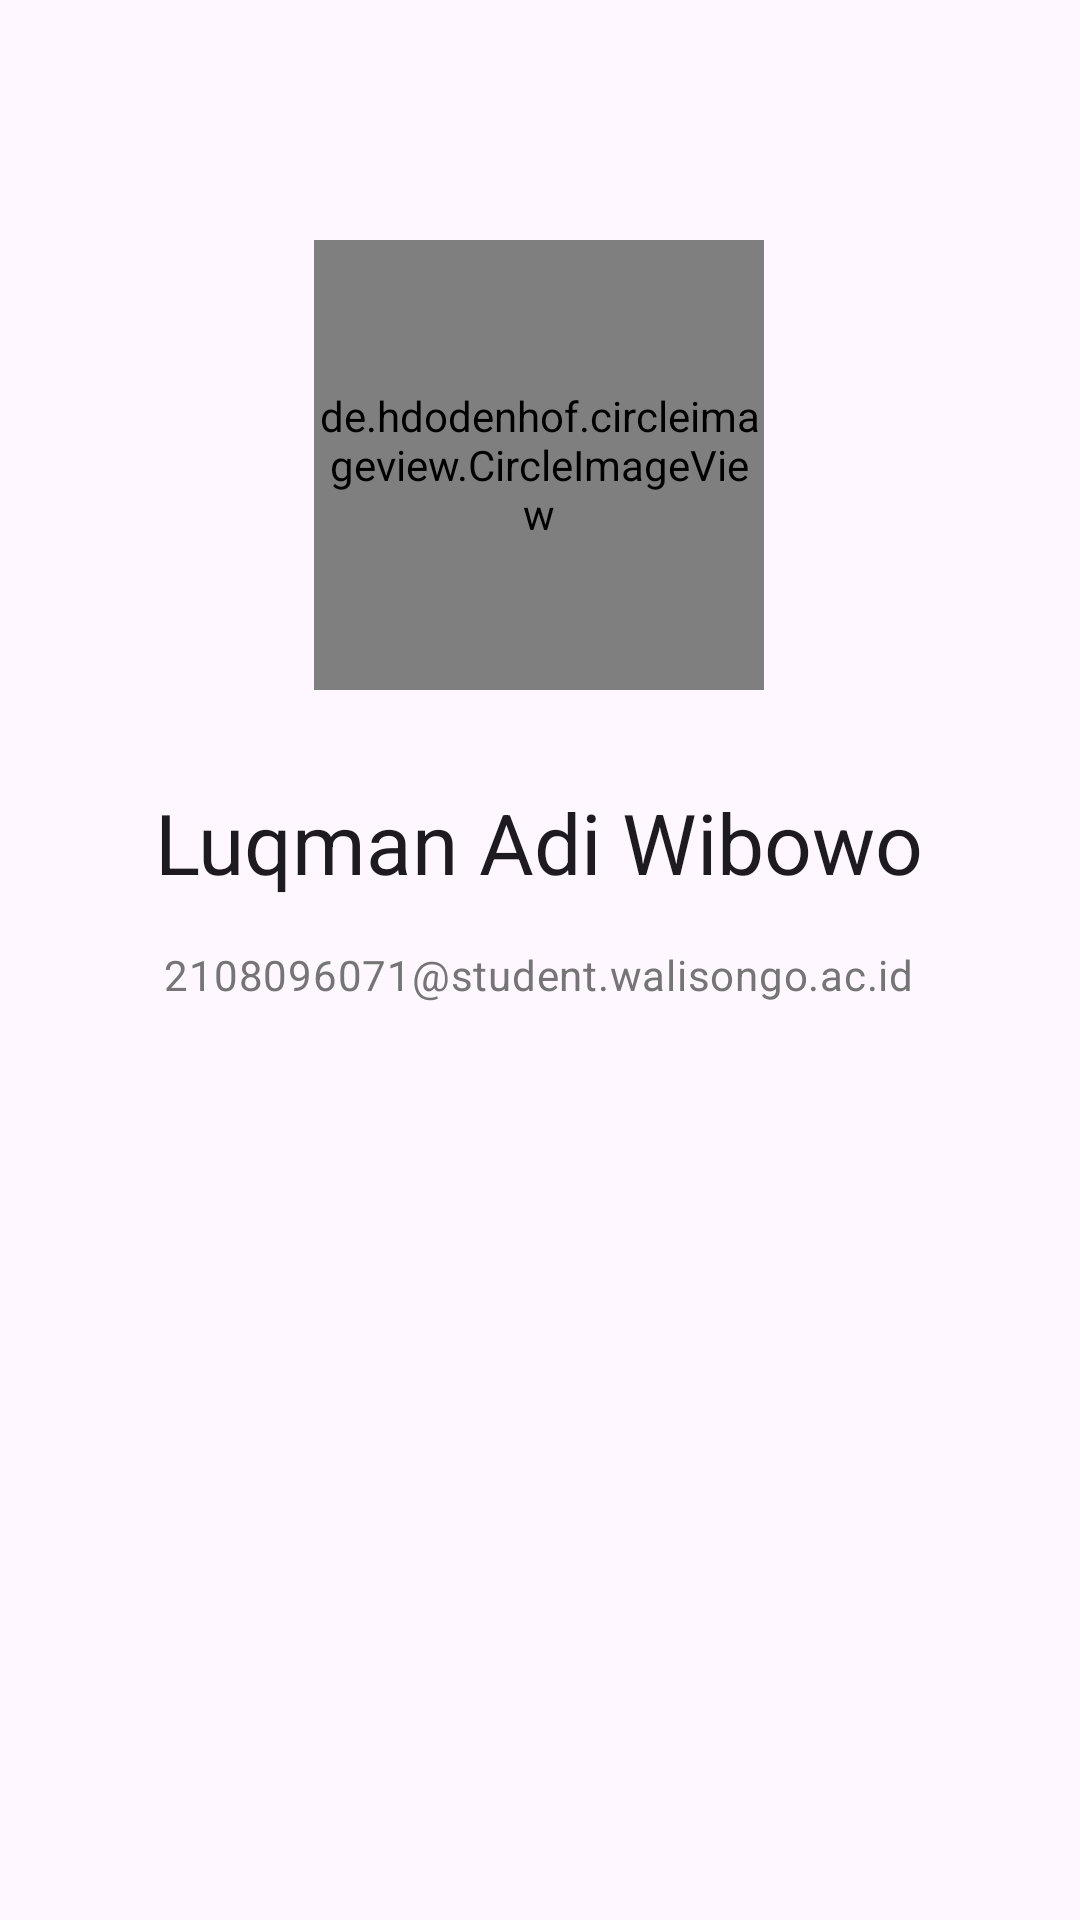

Android layout source for this screen:
<!-- AndroidManifest.xml: application theme Theme.WisataMagelang -->
<!-- res/layout/activity_profile.xml -->
<?xml version="1.0" encoding="utf-8"?>
<androidx.constraintlayout.widget.ConstraintLayout xmlns:android="http://schemas.android.com/apk/res/android"
    xmlns:app="http://schemas.android.com/apk/res-auto"
    xmlns:tools="http://schemas.android.com/tools"
    android:layout_width="match_parent"
    android:layout_height="match_parent"
    tools:context=".Profile">

    <de.hdodenhof.circleimageview.CircleImageView
        android:id="@+id/circleImageView"
        android:layout_width="150dp"
        android:layout_height="150dp"
        android:layout_marginTop="80dp"
        android:src="@drawable/profile_photo"
        app:layout_constraintEnd_toEndOf="parent"
        app:layout_constraintHorizontal_bias="0.498"
        app:layout_constraintStart_toStartOf="parent"
        app:layout_constraintTop_toTopOf="parent" />


    <TextView
        android:id="@+id/textView"
        style="@style/TextContent.HeadlineMedium"
        android:layout_width="wrap_content"
        android:layout_height="wrap_content"
        android:layout_marginTop="32dp"
        android:text="Luqman Adi Wibowo"
        app:layout_constraintEnd_toEndOf="parent"
        app:layout_constraintHorizontal_bias="0.498"
        app:layout_constraintStart_toStartOf="parent"
        app:layout_constraintTop_toBottomOf="@+id/circleImageView" />

    <TextView
        android:id="@+id/textView2"
        android:layout_width="wrap_content"
        android:layout_height="wrap_content"
        android:layout_marginTop="16dp"
        android:text="2108096071@student.walisongo.ac.id"
        app:layout_constraintEnd_toEndOf="parent"
        app:layout_constraintHorizontal_bias="0.497"
        app:layout_constraintStart_toStartOf="parent"
        app:layout_constraintTop_toBottomOf="@+id/textView"
        style="@style/TextContent.BodyMedium.Gray"/>


</androidx.constraintlayout.widget.ConstraintLayout>
<!-- resources referenced by this layout -->
<resources>
  <!-- drawable profile_photo: jpg bitmap (drawable, 54063 bytes) -->
  <style name="TextContent.BodyMedium.Gray">
          <item name="android:textColor">@color/colorSubtitle</item>
      </style>
  <style name="TextContent.HeadlineMedium">
          <item name="android:layout_marginLeft">16dp</item>
          <item name="android:layout_marginRight">16dp</item>
          <item name="android:textAppearance">@style/TextAppearance.Material3.HeadlineMedium</item>
      </style>
  <style name="Theme.WisataMagelang" parent="Base.Theme.WisataMagelang" />
  <color name="colorSubtitle">#757575</color>
  <style name="Base.Theme.WisataMagelang" parent="Theme.Material3.DayNight">
          
          <item name="colorPrimary">@color/cyan</item>
          <item name="colorOnPrimary">@color/cyanlight</item>
          
          <item name="colorSecondary">@color/brown</item>
          <item name="colorOnSecondary">@color/brownlight</item>
          
      </style>
  <color name="cyan">#96B6C5</color>
  <color name="cyanlight">#ADC4CE</color>
  <color name="brown">#EEE0C9</color>
  <color name="brownlight">#F1F0E8</color>
</resources>
